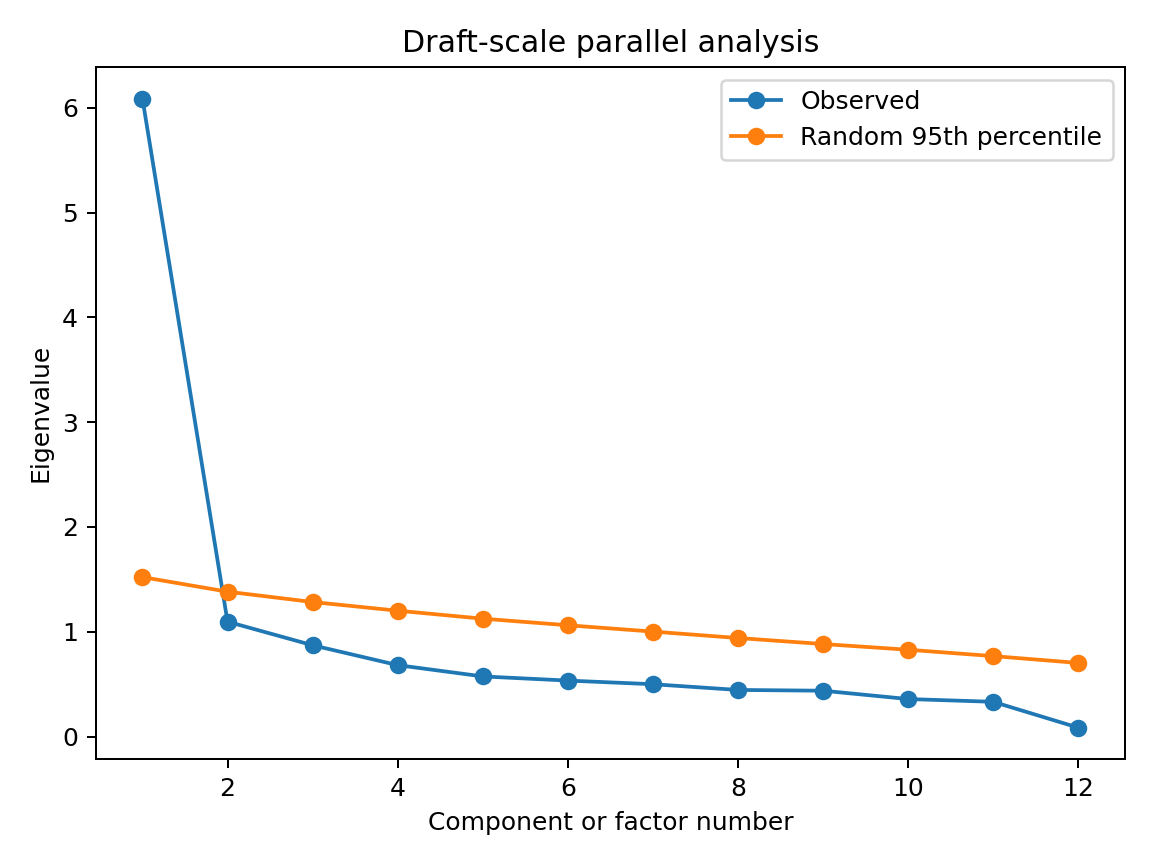

The file beside this chart, header and first rows:
component, observed_eigenvalue, random_mean_eigenvalue, random_95th_percentile, retain_by_95th_percentile
1, 6.089, 1.42, 1.521, True
2, 1.096, 1.304, 1.382, False
3, 0.8713, 1.218, 1.284, False
4, 0.6814, 1.145, 1.201, False
5, 0.5737, 1.077, 1.125, False
6, 0.534, 1.015, 1.062, False
7, 0.4993, 0.9552, 1.002, False
8, 0.4446, 0.8959, 0.9403, False
9, 0.4373, 0.8383, 0.8829, False
10, 0.3578, 0.7794, 0.8283, False
11, 0.3313, 0.7128, 0.7677, False
12, 0.08468, 0.64, 0.7025, False
